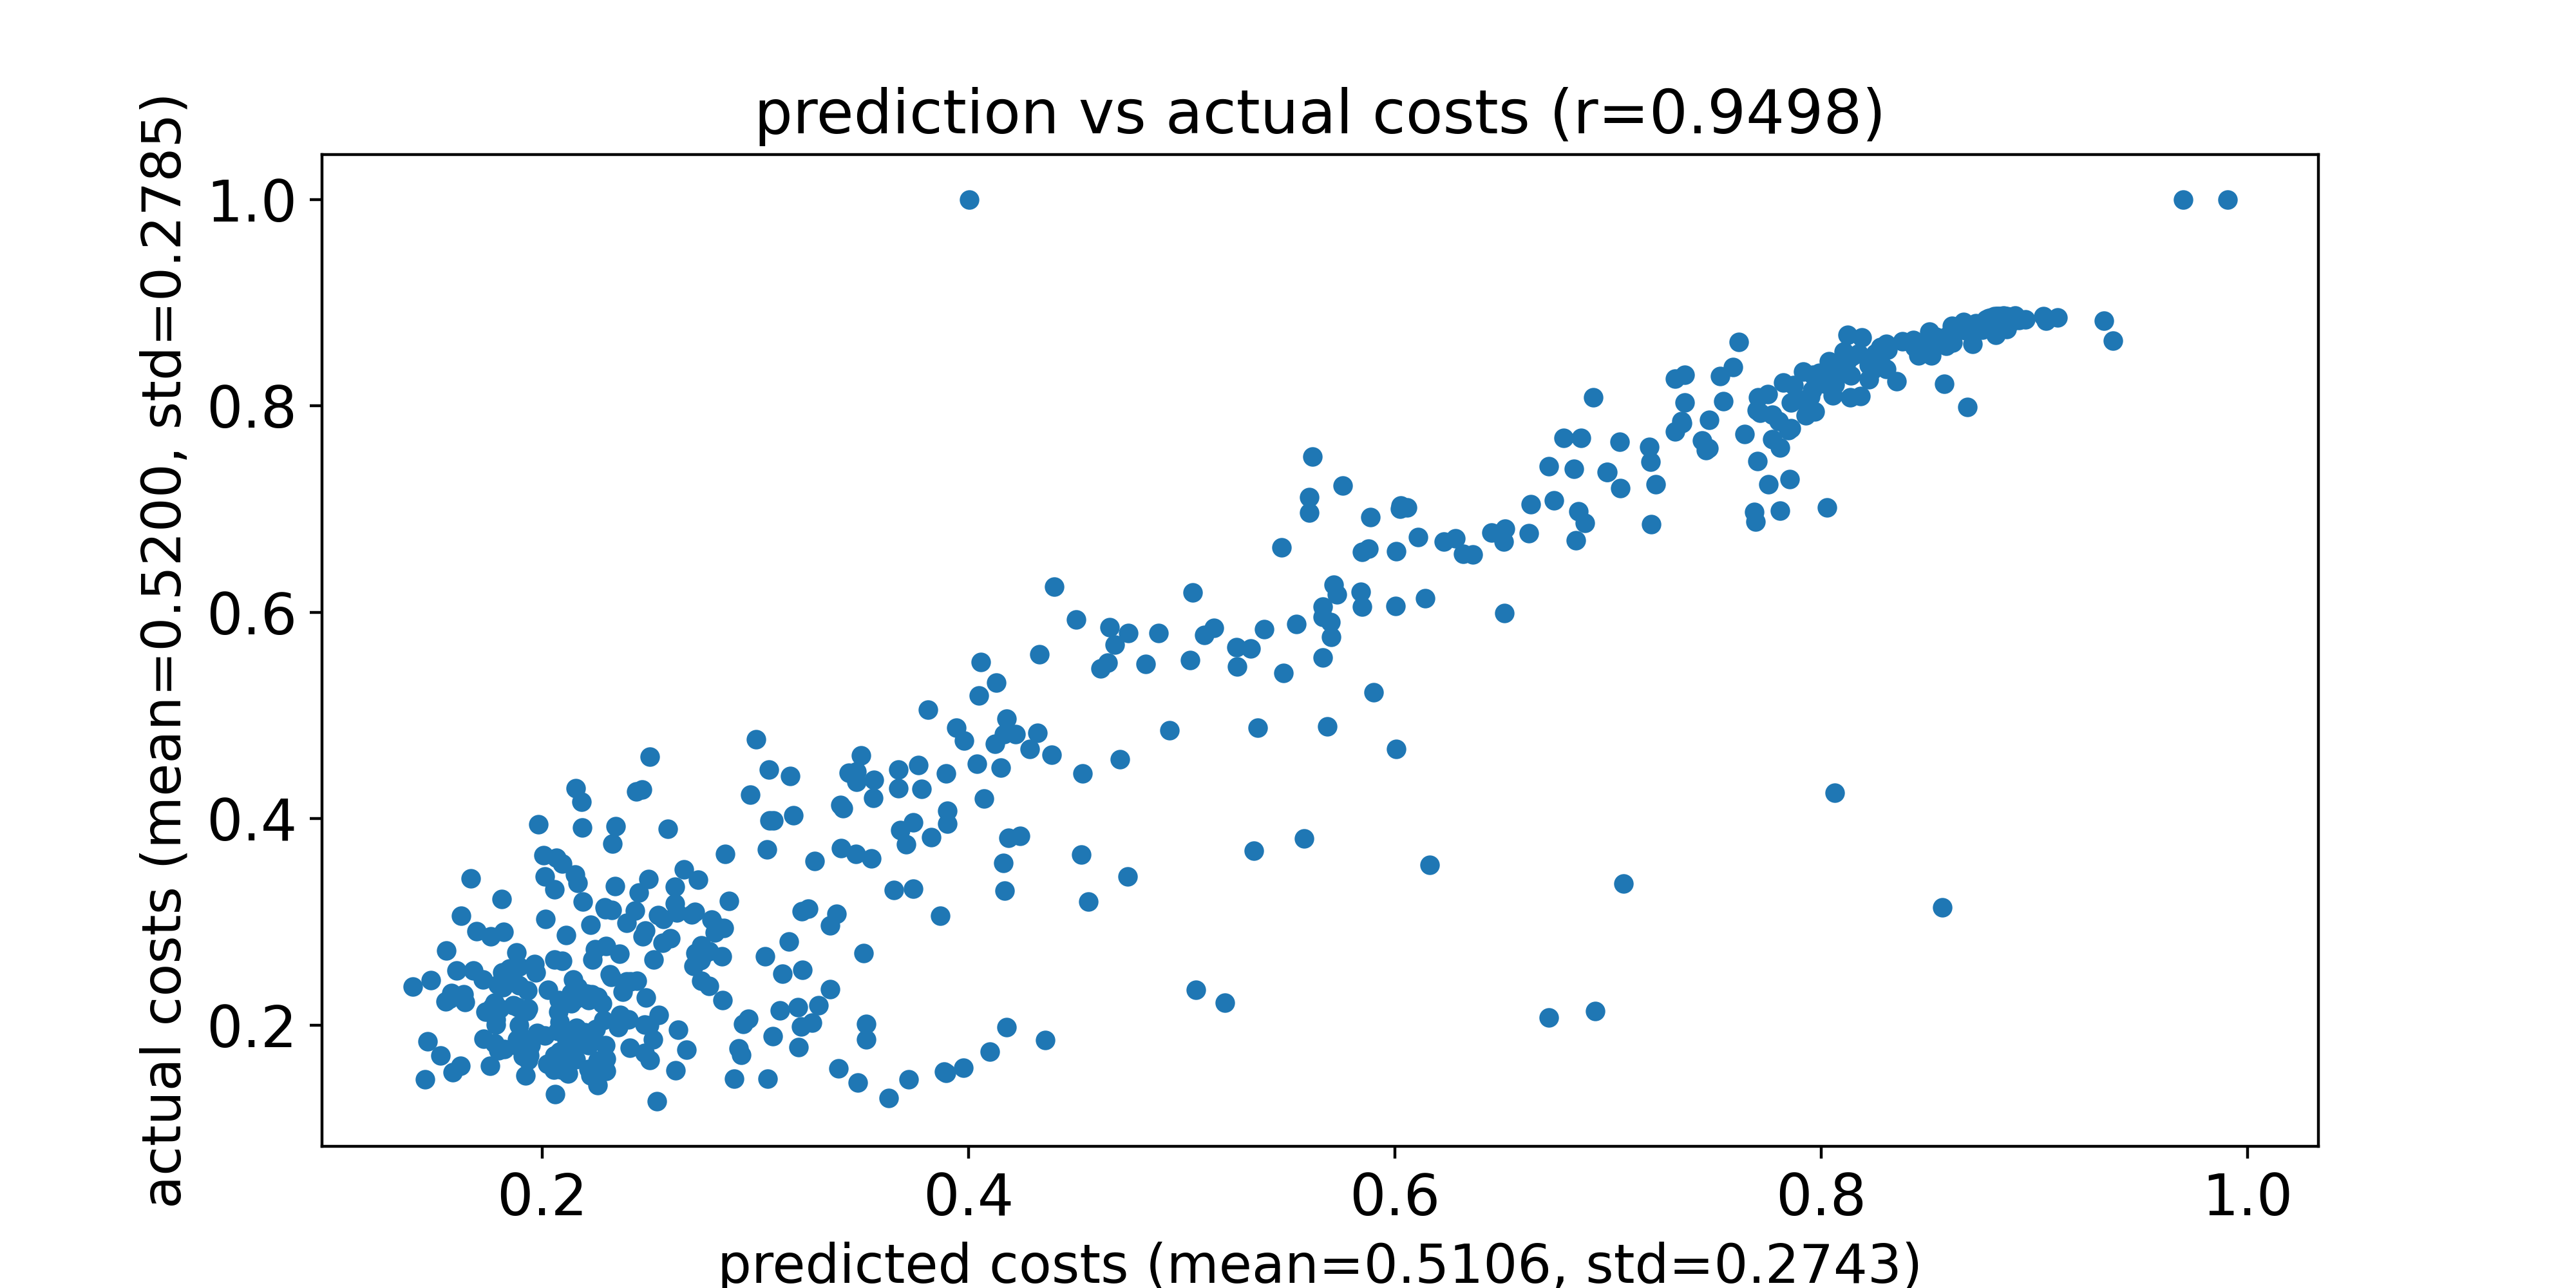

Data behind this chart, as committed beside it:
predicted costs, actual costs
0.3215, 0.1985
0.3127, 0.2497
0.2164, 0.338
0.3824, 0.3819
0.1812, 0.2508
0.2519, 0.1863
0.1721, 0.2444
0.2325, 0.3114
0.2731, 0.3411
0.8787, 0.8797
0.3978, 0.4756
0.2537, 0.1263
0.8761, 0.8759
0.8516, 0.8488
0.8887, 0.8842
0.611, 0.6729
0.4123, 0.4729
0.5039, 0.5541
0.404, 0.4535
0.5259, 0.5477
0.8507, 0.872
0.4219, 0.4819
0.3045, 0.2669
0.9108, 0.886
0.797, 0.7949
0.57, 0.5763
0.7909, 0.8061
0.2281, 0.221
0.1883, 0.1862
0.1836, 0.2504
0.8176, 0.8511
0.8279, 0.8572
0.5846, 0.6055
0.2286, 0.2051
0.5104, 0.5783
0.8774, 0.8842
0.4056, 0.5519
0.8903, 0.8866
0.8874, 0.8861
0.8499, 0.8649
0.2115, 0.1807
0.8791, 0.8782
0.8498, 0.8573
0.7857, 0.7786
0.5697, 0.5908
0.8585, 0.8582
0.2122, 0.1533
0.32, 0.2175
0.6891, 0.6865
0.8561, 0.861
0.8691, 0.8769
0.5573, 0.3807
0.8064, 0.4251
0.8223, 0.8262
0.9042, 0.887
0.2624, 0.1564
0.2435, 0.311
0.8758, 0.8808
0.8798, 0.8857
0.7799, 0.7856
... 510 more rows
